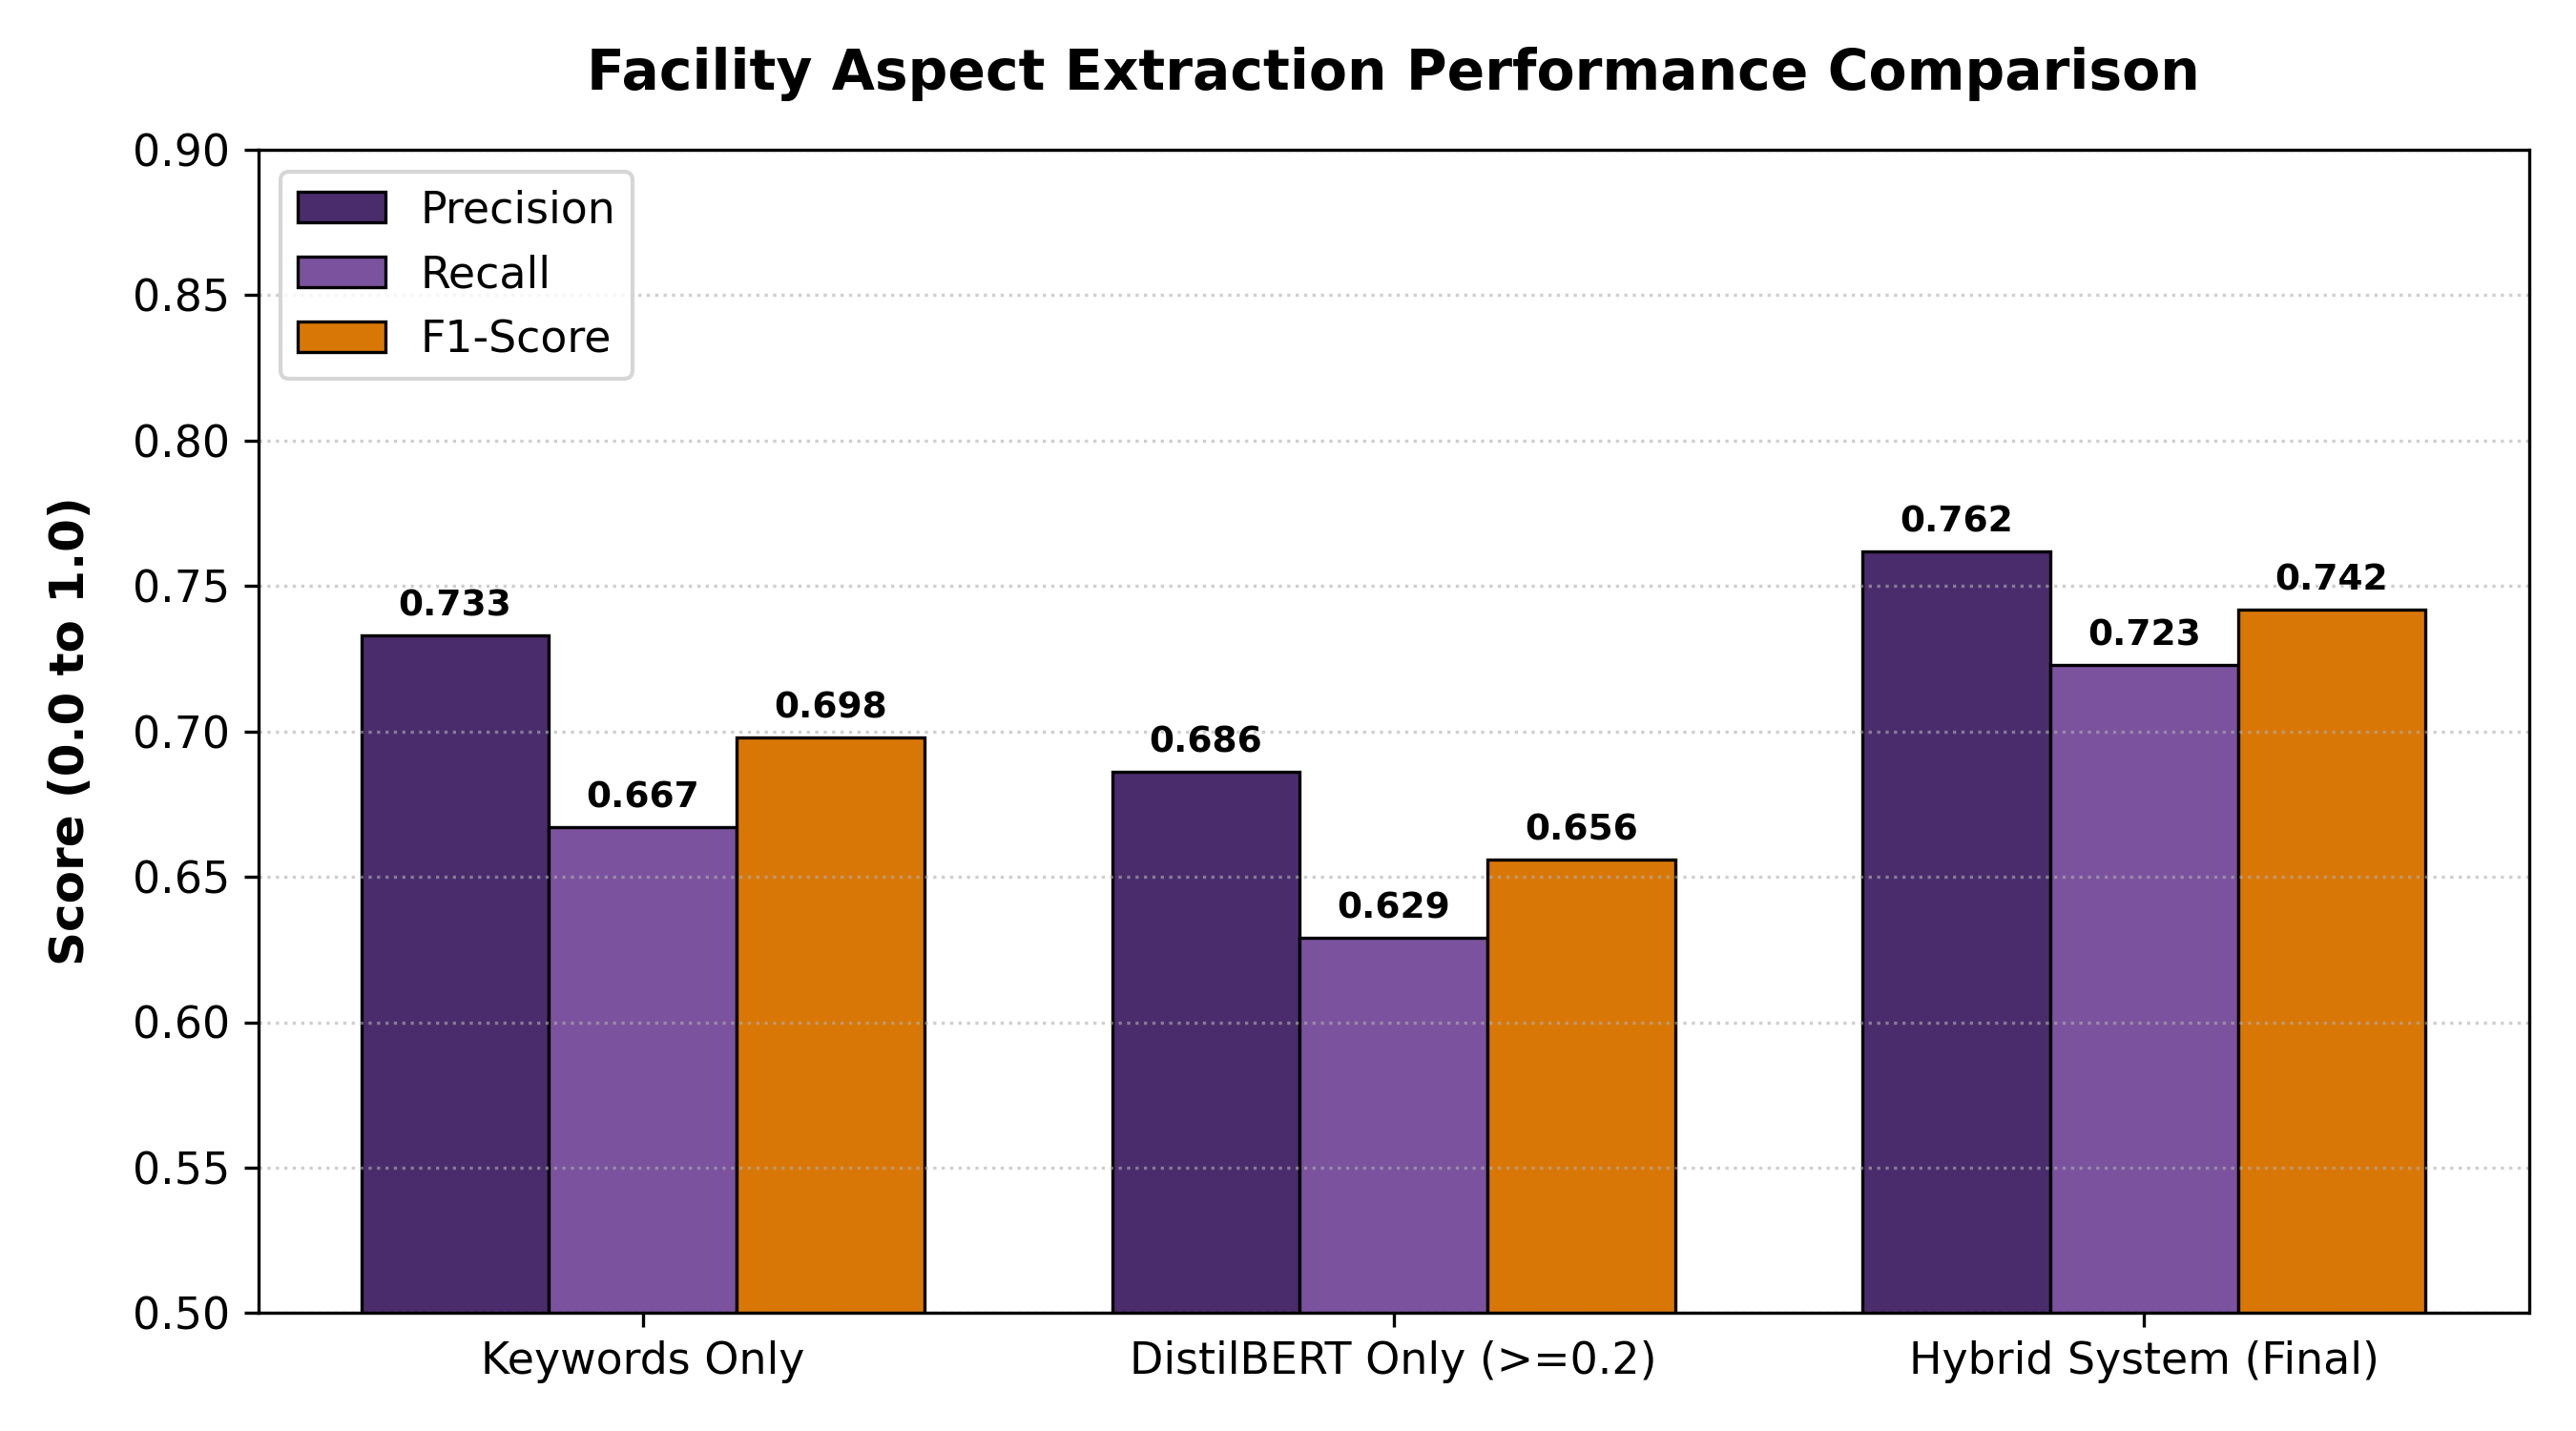

The table this chart was drawn from, first rows:
method, split, precision, recall, f1_score
Keywords Only, Validation, 0.733, 0.667, 0.698
DistilBERT Only (>=0.2), Validation, 0.686, 0.629, 0.656
Hybrid System (Final), Test Split, 0.762, 0.723, 0.742
